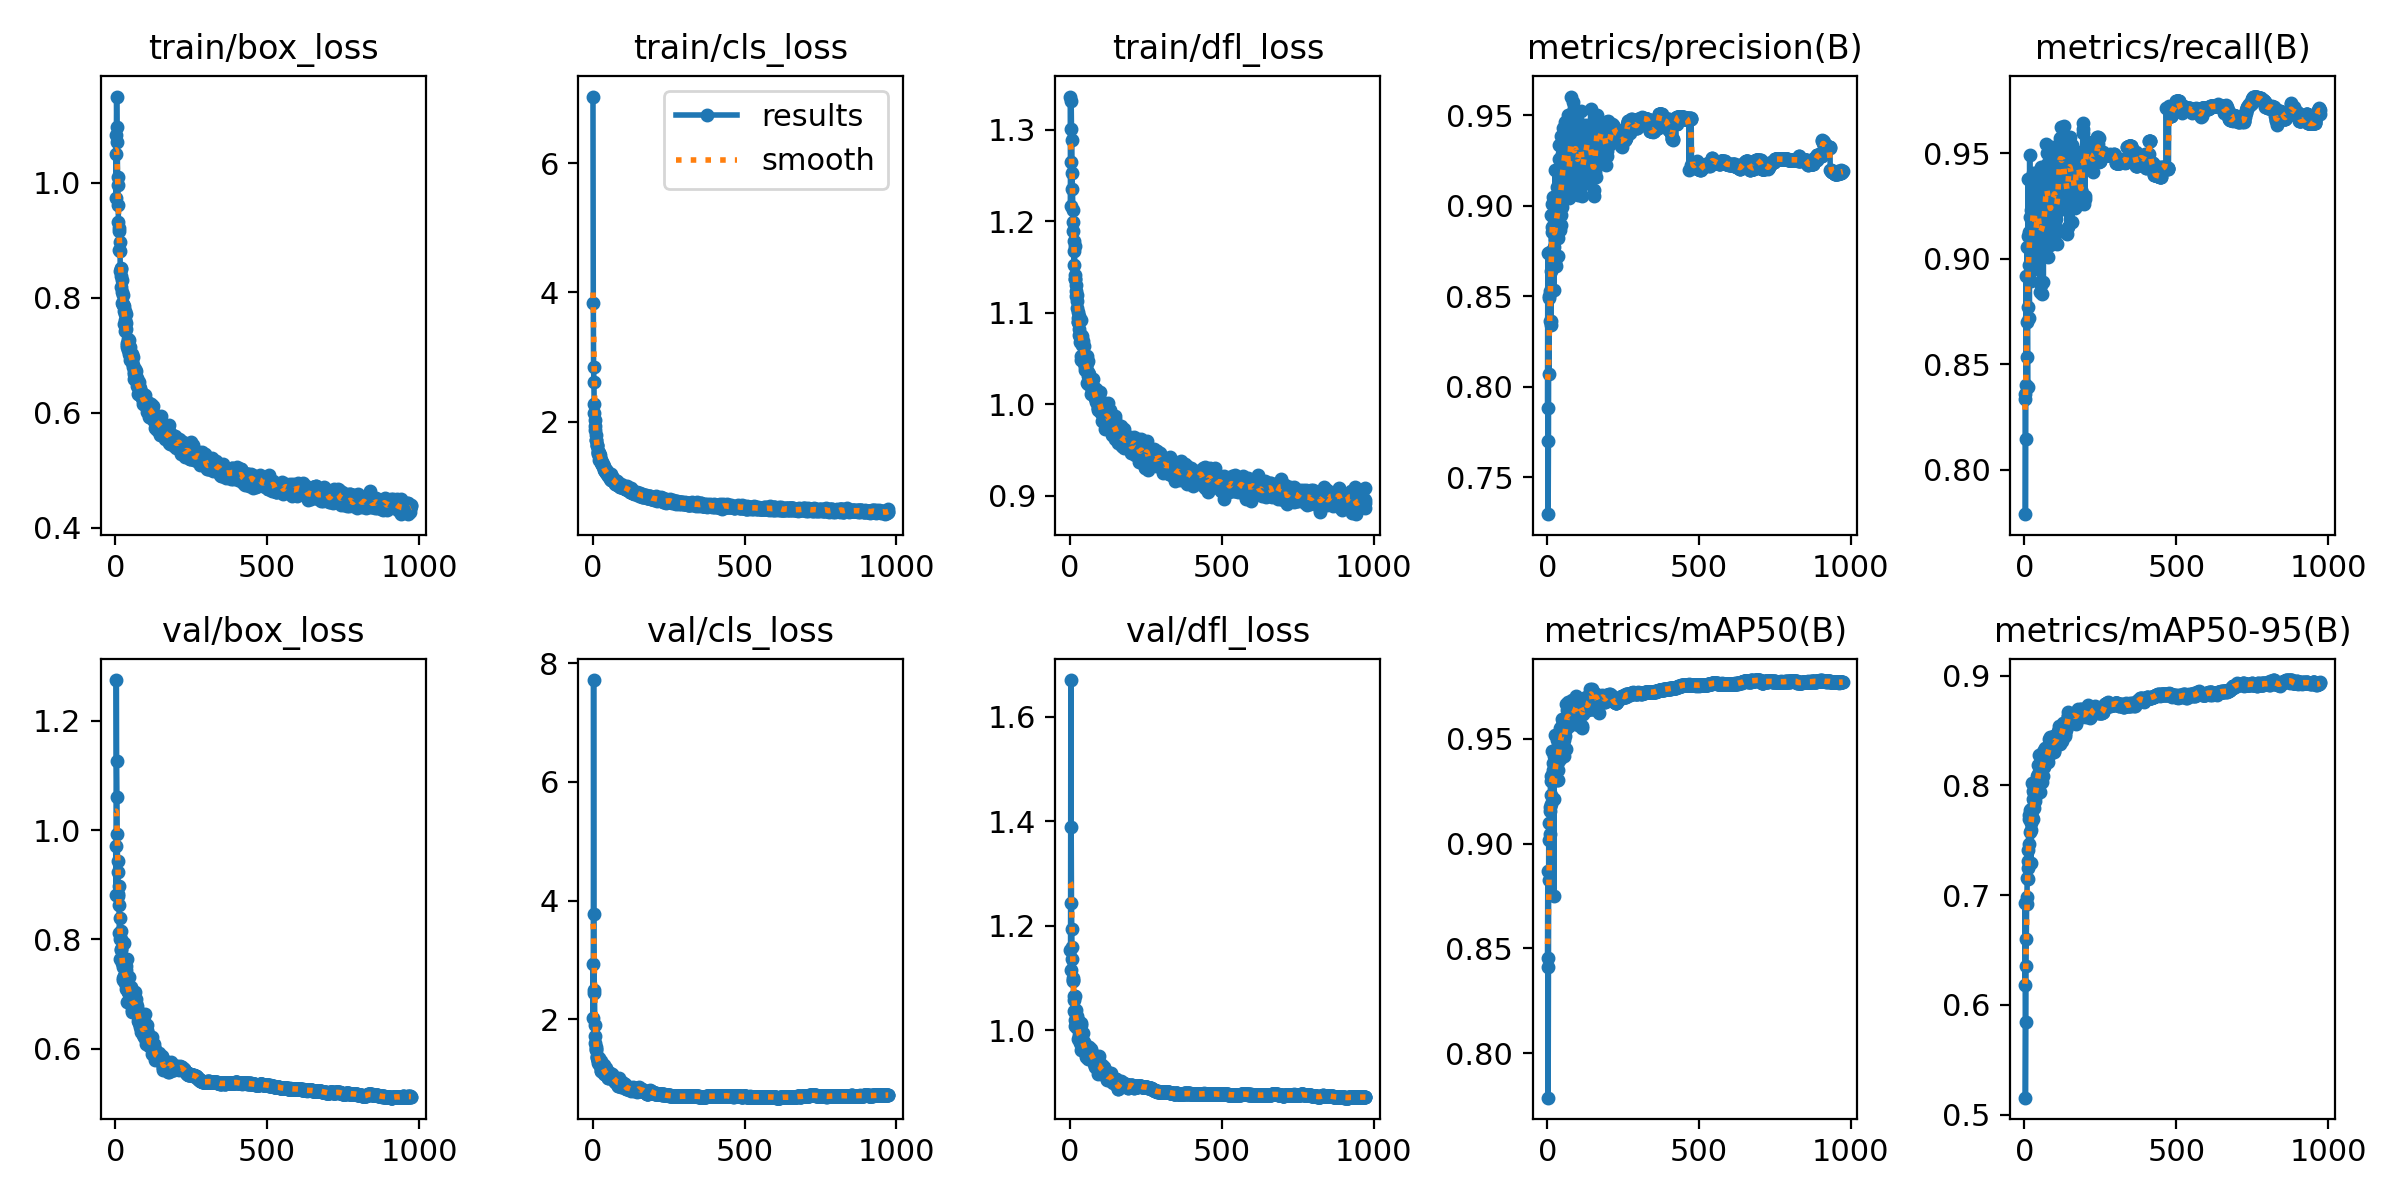

Source data for this figure (header and first rows):
epoch, time, train/box_loss, train/cls_loss, train/dfl_loss, metrics/precision(B), metrics/recall(B), metrics/mAP50(B), metrics/mAP50-95(B), val/box_loss, val/cls_loss, val/dfl_loss, lr/pg0, lr/pg1, lr/pg2
1, 73.85, 1.083, 7.029, 1.336, 0.7883, 0.8334, 0.8456, 0.618, 0.9716, 2.925, 1.153, 0.003308, 0.003308, 0.003308
2, 126.4, 0.9738, 3.833, 1.217, 0.8736, 0.836, 0.8867, 0.6931, 0.8805, 2.022, 1.116, 0.006641, 0.006641, 0.006641
3, 181, 1.05, 2.847, 1.265, 0.7295, 0.7791, 0.7788, 0.5155, 1.274, 7.718, 1.671, 0.009975, 0.009975, 0.009975
4, 235.6, 1.15, 2.615, 1.331, 0.7702, 0.8148, 0.8413, 0.5848, 1.126, 3.772, 1.389, 0.01, 0.01, 0.01
5, 289.6, 1.098, 2.282, 1.301, 0.8488, 0.8918, 0.9017, 0.6353, 1.06, 2.485, 1.243, 0.01, 0.01, 0.01
6, 345.6, 1.072, 2.133, 1.289, 0.8072, 0.84, 0.8824, 0.6602, 0.9936, 2.447, 1.194, 0.01, 0.01, 0.01
7, 400.3, 1.01, 2.032, 1.252, 0.8502, 0.8534, 0.9097, 0.6922, 0.9235, 1.895, 1.136, 0.01, 0.01, 0.01
8, 455.1, 0.9959, 1.941, 1.235, 0.8362, 0.9057, 0.9175, 0.6979, 0.9437, 1.713, 1.158, 0.01, 0.01, 0.01
9, 509.9, 0.9618, 1.872, 1.212, 0.8531, 0.8703, 0.9157, 0.716, 0.8786, 1.591, 1.097, 0.01, 0.01, 0.01
10, 562.9, 0.9323, 1.793, 1.199, 0.8744, 0.8392, 0.9046, 0.7151, 0.8834, 1.53, 1.094, 0.01, 0.01, 0.01
11, 617, 0.9218, 1.713, 1.189, 0.8339, 0.9377, 0.9322, 0.7247, 0.8975, 1.498, 1.1, 0.01, 0.01, 0.01
12, 671.6, 0.9159, 1.715, 1.179, 0.8361, 0.8772, 0.9188, 0.7315, 0.8636, 1.488, 1.064, 0.01, 0.01, 0.01
13, 725.9, 0.8826, 1.631, 1.152, 0.8637, 0.911, 0.9233, 0.7415, 0.8121, 1.387, 1.057, 0.01, 0.01, 0.01
14, 779, 0.8811, 1.644, 1.167, 0.8947, 0.897, 0.9299, 0.7696, 0.8005, 1.345, 1.036, 0.01, 0.01, 0.01
15, 833.4, 0.8964, 1.645, 1.172, 0.8853, 0.9127, 0.9307, 0.7469, 0.8401, 1.366, 1.065, 0.01, 0.01, 0.01
16, 886.8, 0.8469, 1.54, 1.137, 0.901, 0.8721, 0.9327, 0.7733, 0.7644, 1.315, 1.008, 0.01, 0.01, 0.01
17, 939.9, 0.8515, 1.55, 1.137, 0.8882, 0.9495, 0.9439, 0.7571, 0.8147, 1.329, 1.034, 0.01, 0.01, 0.01
18, 993.4, 0.8505, 1.522, 1.141, 0.9045, 0.9123, 0.935, 0.7772, 0.7817, 1.297, 1.02, 0.01, 0.01, 0.01
19, 1049, 0.8385, 1.507, 1.123, 0.889, 0.9199, 0.9383, 0.7718, 0.7809, 1.257, 1.012, 0.01, 0.01, 0.01
20, 1103, 0.8184, 1.513, 1.118, 0.901, 0.9131, 0.9337, 0.7657, 0.8017, 1.25, 1.039, 0.01, 0.01, 0.01
21, 1158, 0.8307, 1.511, 1.131, 0.8924, 0.8894, 0.9212, 0.7592, 0.7617, 1.344, 1.02, 0.01, 0.01, 0.01
22, 1212, 0.7911, 1.412, 1.105, 0.8532, 0.923, 0.8748, 0.729, 0.757, 1.269, 1.004, 0.01, 0.01, 0.01
23, 1268, 0.8109, 1.481, 1.12, 0.8774, 0.8983, 0.9418, 0.7783, 0.7639, 1.269, 1.028, 0.01, 0.01, 0.01
24, 1323, 0.8056, 1.434, 1.113, 0.8919, 0.9057, 0.9361, 0.7767, 0.7289, 1.219, 1.011, 0.009999, 0.009999, 0.009999
25, 1377, 0.7868, 1.436, 1.094, 0.8685, 0.9, 0.9303, 0.7707, 0.7498, 1.256, 1.019, 0.009999, 0.009999, 0.009999
26, 1431, 0.7892, 1.413, 1.101, 0.9195, 0.9323, 0.9516, 0.8018, 0.7256, 1.126, 0.9822, 0.009999, 0.009999, 0.009999
27, 1486, 0.7848, 1.376, 1.089, 0.8818, 0.9111, 0.9401, 0.7698, 0.7936, 1.295, 1.017, 0.009999, 0.009999, 0.009999
28, 1540, 0.7766, 1.38, 1.089, 0.8916, 0.9406, 0.9388, 0.7948, 0.7329, 1.134, 1.006, 0.009999, 0.009999, 0.009999
29, 1594, 0.7542, 1.37, 1.075, 0.8666, 0.9171, 0.9347, 0.7872, 0.7255, 1.22, 0.9849, 0.009999, 0.009999, 0.009999
30, 1648, 0.7772, 1.354, 1.097, 0.9043, 0.9401, 0.9355, 0.7861, 0.7368, 1.148, 0.9822, 0.009999, 0.009999, 0.009999
31, 1701, 0.7717, 1.38, 1.083, 0.8928, 0.9128, 0.9302, 0.7797, 0.7358, 1.198, 0.9902, 0.009999, 0.009999, 0.009999
32, 1755, 0.7419, 1.334, 1.068, 0.9101, 0.9209, 0.9457, 0.7929, 0.7462, 1.134, 0.9868, 0.009999, 0.009999, 0.009999
33, 1810, 0.7605, 1.311, 1.073, 0.9052, 0.922, 0.9494, 0.7986, 0.7198, 1.195, 0.9808, 0.009999, 0.009999, 0.009999
34, 1865, 0.7555, 1.343, 1.076, 0.8821, 0.9279, 0.9351, 0.7898, 0.7098, 1.175, 0.9758, 0.009999, 0.009999, 0.009999
35, 1918, 0.772, 1.318, 1.092, 0.8721, 0.9206, 0.9304, 0.7855, 0.7522, 1.222, 1.014, 0.009999, 0.009999, 0.009999
36, 1973, 0.745, 1.311, 1.076, 0.8919, 0.9055, 0.9391, 0.7899, 0.7448, 1.229, 0.9971, 0.009999, 0.009999, 0.009999
37, 2029, 0.7211, 1.254, 1.052, 0.9043, 0.8953, 0.9457, 0.7912, 0.7636, 1.143, 1.01, 0.009999, 0.009999, 0.009999
38, 2083, 0.7143, 1.265, 1.049, 0.9258, 0.9128, 0.9426, 0.8033, 0.6851, 1.081, 0.9627, 0.009999, 0.009999, 0.009999
39, 2138, 0.7174, 1.244, 1.065, 0.9336, 0.8958, 0.9477, 0.7954, 0.7231, 1.114, 0.9916, 0.009999, 0.009999, 0.009999
40, 2193, 0.7196, 1.239, 1.075, 0.8998, 0.9332, 0.9465, 0.8051, 0.7042, 1.107, 0.9676, 0.009999, 0.009999, 0.009999
41, 2248, 0.7273, 1.265, 1.07, 0.8864, 0.9406, 0.9477, 0.8004, 0.705, 1.079, 0.9731, 0.009998, 0.009998, 0.009998
42, 2304, 0.709, 1.238, 1.049, 0.9178, 0.9072, 0.955, 0.8088, 0.7096, 1.068, 0.979, 0.009998, 0.009998, 0.009998
43, 2360, 0.7182, 1.25, 1.048, 0.9066, 0.9125, 0.9403, 0.7948, 0.7066, 1.108, 0.965, 0.009998, 0.009998, 0.009998
44, 2415, 0.727, 1.211, 1.069, 0.889, 0.9327, 0.9469, 0.8007, 0.7316, 1.171, 0.9949, 0.009998, 0.009998, 0.009998
45, 2469, 0.7019, 1.237, 1.044, 0.9008, 0.9321, 0.9498, 0.8103, 0.7011, 1.06, 0.9779, 0.009998, 0.009998, 0.009998
46, 2523, 0.7161, 1.236, 1.063, 0.9386, 0.8977, 0.9546, 0.8185, 0.7065, 1.081, 0.9693, 0.009998, 0.009998, 0.009998
47, 2578, 0.715, 1.209, 1.049, 0.8951, 0.9415, 0.9474, 0.8086, 0.6972, 1.057, 0.9632, 0.009998, 0.009998, 0.009998
48, 2633, 0.6991, 1.201, 1.04, 0.9141, 0.901, 0.9566, 0.8186, 0.6885, 1.104, 0.9654, 0.009998, 0.009998, 0.009998
49, 2687, 0.6923, 1.162, 1.042, 0.8991, 0.9382, 0.9595, 0.8273, 0.687, 1.015, 0.9581, 0.009998, 0.009998, 0.009998
50, 2741, 0.7027, 1.185, 1.045, 0.9283, 0.9002, 0.9516, 0.818, 0.6915, 1.013, 0.9595, 0.009998, 0.009998, 0.009998
51, 2796, 0.7007, 1.189, 1.038, 0.943, 0.8841, 0.9481, 0.7936, 0.693, 1.108, 0.9671, 0.009998, 0.009998, 0.009998
52, 2850, 0.6987, 1.19, 1.051, 0.9181, 0.9211, 0.9506, 0.8148, 0.7124, 1.083, 0.9697, 0.009997, 0.009997, 0.009997
53, 2905, 0.6939, 1.194, 1.042, 0.9058, 0.9131, 0.944, 0.8063, 0.6839, 1.047, 0.9514, 0.009997, 0.009997, 0.009997
54, 2961, 0.6885, 1.18, 1.038, 0.9185, 0.9438, 0.9525, 0.8176, 0.6678, 1.043, 0.9481, 0.009997, 0.009997, 0.009997
55, 3016, 0.6982, 1.183, 1.053, 0.9266, 0.8878, 0.9494, 0.8096, 0.6715, 1.079, 0.9606, 0.009997, 0.009997, 0.009997
56, 3071, 0.7021, 1.194, 1.045, 0.9157, 0.9248, 0.9419, 0.8033, 0.6936, 1.039, 0.9698, 0.009997, 0.009997, 0.009997
57, 3126, 0.6832, 1.114, 1.023, 0.9406, 0.8836, 0.9513, 0.8162, 0.7039, 1.09, 0.9655, 0.009997, 0.009997, 0.009997
58, 3180, 0.6794, 1.158, 1.036, 0.9385, 0.9294, 0.9545, 0.8178, 0.6955, 1.025, 0.9635, 0.009997, 0.009997, 0.009997
59, 3235, 0.6971, 1.193, 1.047, 0.9179, 0.9381, 0.9557, 0.8295, 0.6724, 1.001, 0.9526, 0.009997, 0.009997, 0.009997
60, 3289, 0.6586, 1.108, 1.022, 0.9463, 0.9063, 0.9573, 0.8173, 0.6692, 1.016, 0.9443, 0.009997, 0.009997, 0.009997
... 913 more rows
